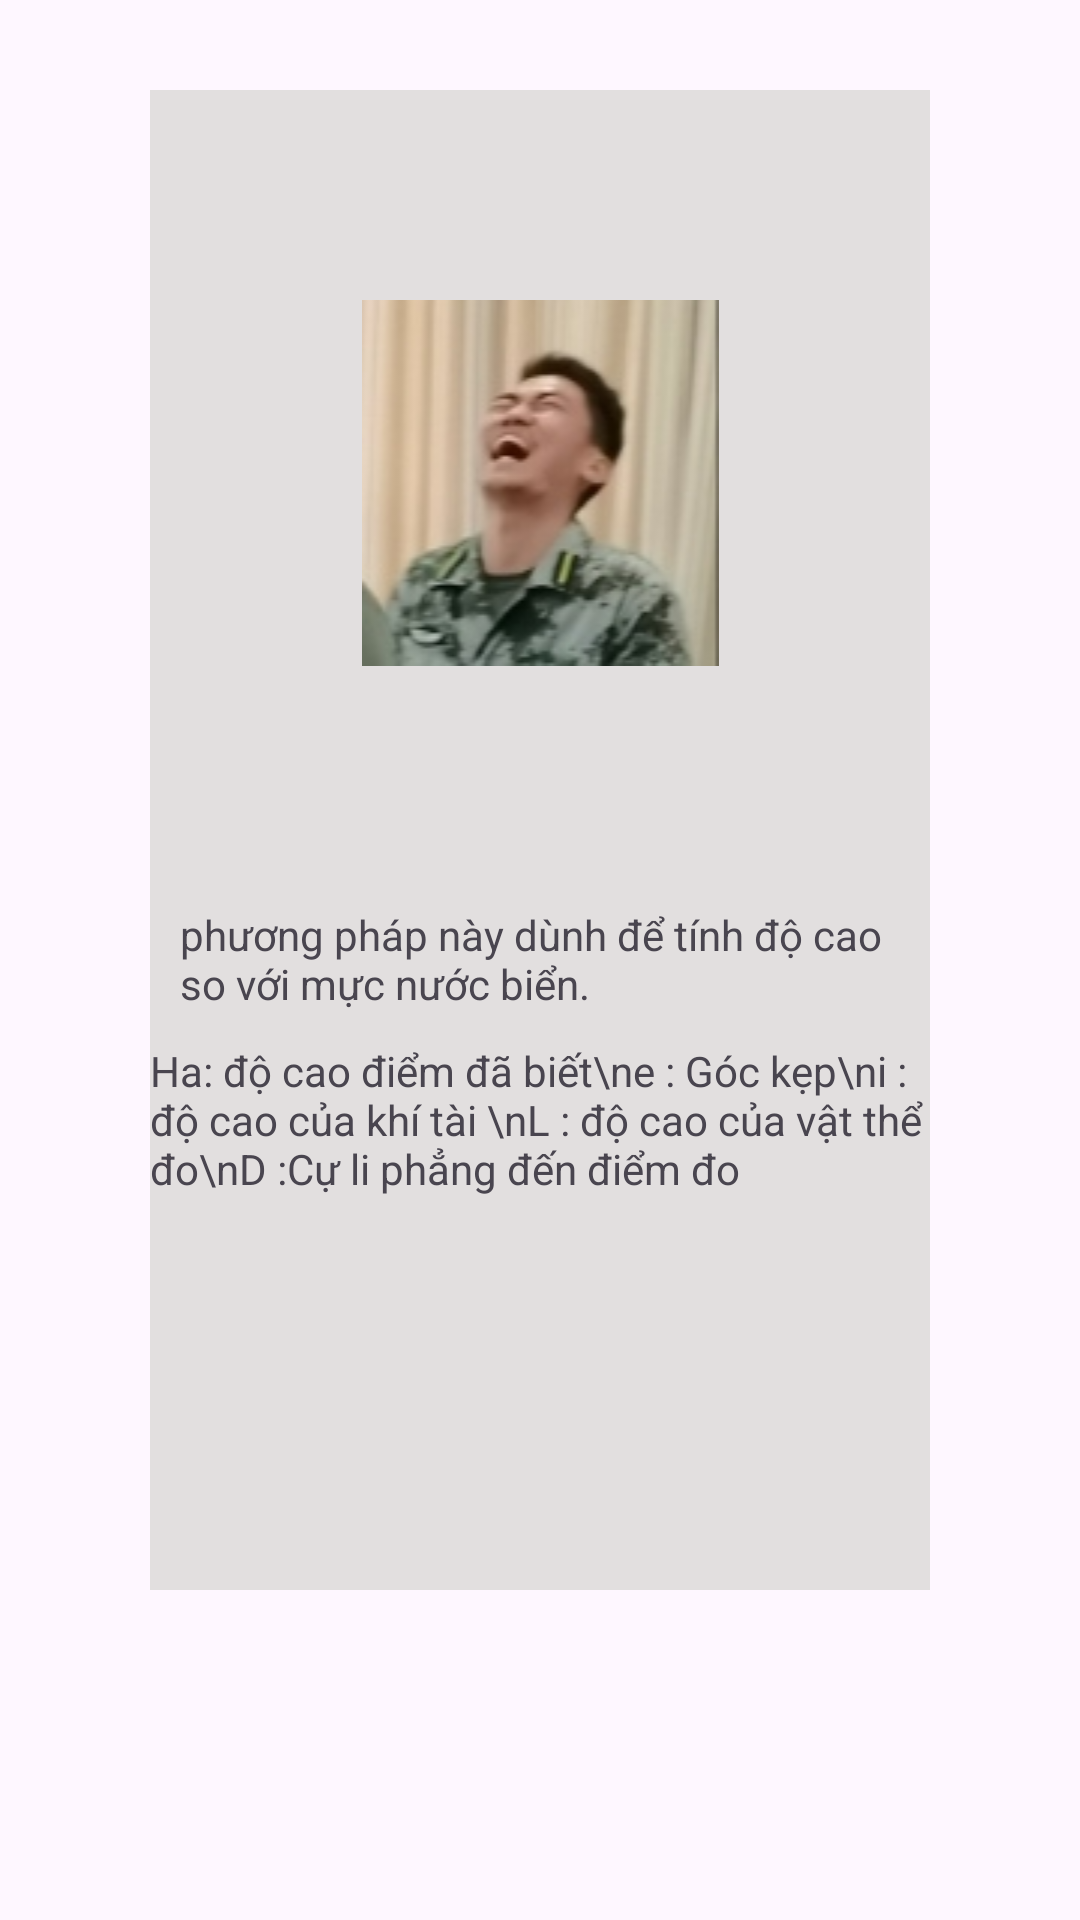

Write the Android layout XML for this screen, with the resource values it uses.
<!-- AndroidManifest.xml: application theme Theme.Artillery -->
<!-- res/layout/popup_gc.xml -->
<?xml version="1.0" encoding="utf-8"?>
<androidx.appcompat.widget.LinearLayoutCompat xmlns:android="http://schemas.android.com/apk/res/android"
    xmlns:app="http://schemas.android.com/apk/res-auto"
    xmlns:tools="http://schemas.android.com/tools"
    android:layout_width="match_parent"
    android:layout_height="match_parent">


    <LinearLayout
        android:layout_width="match_parent"
        android:layout_height="match_parent"
        android:layout_gravity="center_vertical"
        android:layout_marginLeft="50dp"
        android:layout_marginTop="50dp"
        android:layout_marginRight="50dp"
        android:layout_marginBottom="90dp"
        android:background="#787777"
        android:backgroundTint="#6A6868"
        android:backgroundTintMode="add"
        android:orientation="vertical">

        <ImageView
            android:id="@+id/imageView5"
            android:layout_width="match_parent"
            android:layout_height="wrap_content"
            android:layout_margin="70dp"

            app:srcCompat="@drawable/ic_launcher" />

        <TextView
            android:layout_width="wrap_content"
            android:layout_height="wrap_content"
            android:layout_margin="10dp"
            android:text="phương pháp này dùnh để tính độ cao so với mực nước biển." />

        <TextView
            android:layout_width="wrap_content"
            android:layout_height="wrap_content"
            android:layout_gravity="center"
            android:text="Ha: độ cao điểm đã biết\ne : Góc kẹp\ni : độ cao của khí tài \nL : độ cao của vật thể đo\nD :Cự li phẳng đến điểm đo " />

    </LinearLayout>
</androidx.appcompat.widget.LinearLayoutCompat>
<!-- resources referenced by this layout -->
<resources>
  <!-- drawable ic_launcher: jpg bitmap (drawable, 7563 bytes) -->
  <style name="Theme.Artillery" parent="Base.Theme.Artillery" />
  <style name="Base.Theme.Artillery" parent="Theme.Material3.DayNight.NoActionBar">
          
          
      </style>
</resources>
